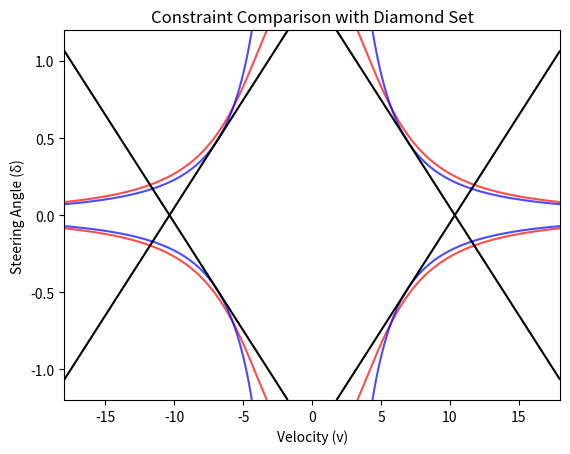

The matplotlib source for this figure:
import numpy as np
import matplotlib.pyplot as plt

# Define constants
v_star = 5  # max velocity, adjust as needed
delta_star = 0.698   # max steering angle, adjust as needed=
l_wb = 2.4  # wheelbase length
a_max = 11.5  # max acceleration

# Create meshgrid
samples = 1000
v_values = np.linspace(-18, 18, samples)
delta_values = np.linspace(-delta_star-0.5, delta_star+0.5, samples)
V, Delta = np.meshgrid(v_values, delta_values)

# Compute constraint values
a_values = np.linspace(0, 2, 2)  # Different values of a to visualize effect
fig, ax = plt.subplots()

for a_i in [0]:
    # Make a_i broadcastable
    A = np.full_like(V, a_i)

    # Second Constraint (Original Comparison)
    constraint_friction_circle = np.sqrt(A**2 + ((V**2 / l_wb) * np.tan(Delta))**2)
    constraint_stricter = np.sqrt(A**2 + ((V**2 / l_wb) * (np.tan(delta_star)/delta_star * Delta))**2)

    # Diamond Constraint with w = a_max^2 - a^2
    C = (1/l_wb * np.tan(delta_star) / delta_star) ** 2
    C_ = np.sqrt((a_max ** 2 - a_i ** 2)/C)
    delta_ = lambda v: C_ * (1/v**2)
    d_v = (1 / v_star)
    d_delta = (1 / delta_star)
    v_ = (2*C_*d_delta/d_v)**(1/3)

    w = d_v * v_ + d_delta * delta_(v_)
    print(a_max + w ** (-1/4))
    print(w, d_v, d_delta)

    cur_v = 5

    term = (l_wb / cur_v ** 2) * np.sqrt(a_max ** 2 - a_i ** 2)

    # Compute both possible solutions for Delta
    delta_1 = np.arctan(term)
    delta_2 = np.arctan(-term)
    print('ACTUAL', 'delta_min, delta_max', delta_1, delta_2)

    # v > 0:
    delta_max = (w - d_v * cur_v)/d_delta
    delta_min = (-w + d_v * cur_v)/d_delta
    print('delta_min, delta_max', delta_min, delta_max)

    diamond_constraint_1 = d_v * V + d_delta * Delta - w
    diamond_constraint_2 = d_v * V - d_delta * Delta - w
    diamond_constraint_3 = -d_v * V + d_delta * Delta - w
    diamond_constraint_4 = -d_v * V - d_delta * Delta - w

    # Contour plot for the second constraint
    ax.contour(V, Delta, constraint_friction_circle, levels=[a_max], alpha=0.7, colors='r')
    ax.contour(V, Delta, constraint_stricter, levels=[a_max], alpha=0.7, colors='b')

    # Diamond set visualization (solid black lines)
    ax.contour(V, Delta, diamond_constraint_1, levels=[0], colors='black', linestyles='solid')
    ax.contour(V, Delta, diamond_constraint_2, levels=[0], colors='black', linestyles='solid')
    ax.contour(V, Delta, diamond_constraint_3, levels=[0], colors='black', linestyles='solid')
    ax.contour(V, Delta, diamond_constraint_4, levels=[0], colors='black', linestyles='solid')


ax.set_xlabel('Velocity (v)')
ax.set_ylabel('Steering Angle (δ)')
ax.set_title('Constraint Comparison with Diamond Set')
plt.show()


# test it

# import cvxpy as cp
# import numpy as np
# # Define constants
# c_1 = 0.9040595325562741  # Example value
# c_2 = 12.525535603937156  # Example value
# n = 2
#
# # Define variables
# a = cp.Variable()  # The variable in the denominator term
# w = cp.Variable()  # The main variable we want to optimize
#
# # Constraints
# constraints = [
#     0 <= w,
#     w <= c_1 - cp.power((-a + c_2), (-2*n)),
#     w <= c_1 - cp.power((a + c_2), (-2*n)),
#     # a <= 12.5,
#     # a**2 <= 11.5**2,
# ]
#
# # Define an example objective function (can be changed)
# objective = cp.Minimize(w + a)  # Example: Minimize w
#
# # Solve the problem
# problem = cp.Problem(objective, constraints)
# problem.solve()
#
# # Print results
# print("Optimal a:", a.value)
# print("Optimal w:", w.value)


